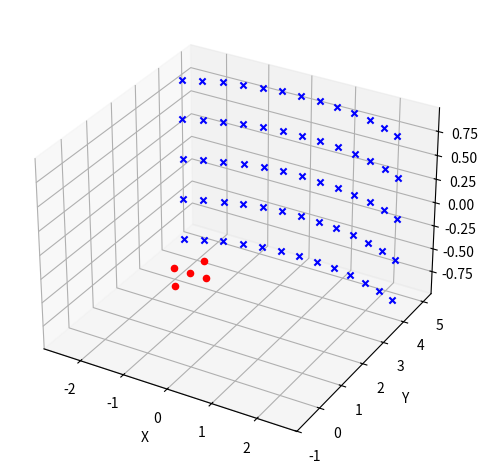

Write Python code to recreate this figure. (Note: this script raises an exception after producing the figure.)
import matplotlib.pyplot as plt
import numpy as np

def sph2cart(sph_coord,mode='degree'):
    """function to convert spherical to cartesian coordinates"""

    if isinstance(sph_coord,list):
        sph_coord = np.array(sph_coord)

    if sph_coord.ndim>1:
        radius = sph_coord[:,0]
        azimuth = sph_coord[:,1]
        elevation = sph_coord[:,2]
    else:
        radius = sph_coord[0]
        azimuth = sph_coord[1]
        elevation = sph_coord[2]

    # convert from degree to radian
    if mode == 'degree':
        azimuth = np.radians(azimuth)
        elevation = np.radians(elevation)

    # convert to cartesian coordinates
    x = radius * np.cos(elevation) * np.cos(azimuth)
    y = radius * np.cos(elevation) * np.sin(azimuth)
    z = radius * np.sin(elevation)

    if sph_coord.ndim>1:
        cart_coord = np.concatenate((x[:,None],y[:,None],z[:,None]),axis=1)
    else:
        cart_coord = np.array((x,y,z))

    return cart_coord

def plotPosition(source_distance,valid_azi_directions,valid_ele_directions, array_geometry):
    '''Plots the array geometry and the position of the sound source in a 3d kartesian coordinate system
    '''
    fig = plt.figure()
    ax = fig.add_subplot(111, projection='3d')

    for i in range(len(array_geometry)):
        ax.scatter(array_geometry[i][0], array_geometry[i][1], array_geometry[i][2], c='r', marker='o')
        #ax.text(array_geometry[i][0], array_geometry[i][1], array_geometry[i][2], f"{i+1}", color='black')

    for azi in valid_azi_directions:
        for ele in valid_ele_directions:
            pos = sph2cart([source_distance,azi+90,ele])
            ax.scatter(pos[0], pos[1], pos[2], c='b', marker='x')

    ax.set_xlabel('X')
    ax.set_ylabel('Y')
    ax.set_zlabel('Z')

    # berechne die abstände der mikrofone zum schallquellpunkt
    """ distances = []
    for mic in array_geometry:
        distances.append(((pos[0]-mic[0])**2 + (pos[1]-mic[1])**2 + (pos[2]-mic[2])**2)**0.5)

    # print lowest distance and the index of the microphone with the lowest distance
    min_distance = min(distances)
    min_distance_index = distances.index(min_distance)
    print(f"Minimum distance: {min_distance} at index {min_distance_index}")

    # plot a line from the sound source to the microphone with the lowest distance
    ax.plot([pos[0], array_geometry[min_distance_index][0]], 
            [pos[1], array_geometry[min_distance_index][1]], 
            [pos[2], array_geometry[min_distance_index][2]], 
            c='g') """

    plt.tight_layout()
    plt.savefig('saved/test_output/plots/source_positions.png')

def main():
    # the direction of the azimuth and elevation and array geometry
    valid_azi_directions = [30, 25, 20, 15, 10, 5, 0, -5, -10, -15, -20, -25, -30]
    #for idx in range(len(valid_azi_directions)):
    #    valid_azi_directions[idx] += 90

    valid_azi_directions_noise = [22.5 + x*45 for x in range(8)]
    valid_ele_directions_noise = np.zeros(8)

    valid_ele_directions = [-10, -5, 0, 5, 10]
    source_distance = 5
    array_geometry = [ # x y z
                [-0.35,0,0],
                [0,0,0],
                [0,-0.6,0],
                [0.35,0,0],
                [0,0.6,0]
            ]
    
    plotPosition(source_distance,
                 valid_azi_directions,
                 valid_ele_directions, 
                 array_geometry)

if __name__ == "__main__":
    main()